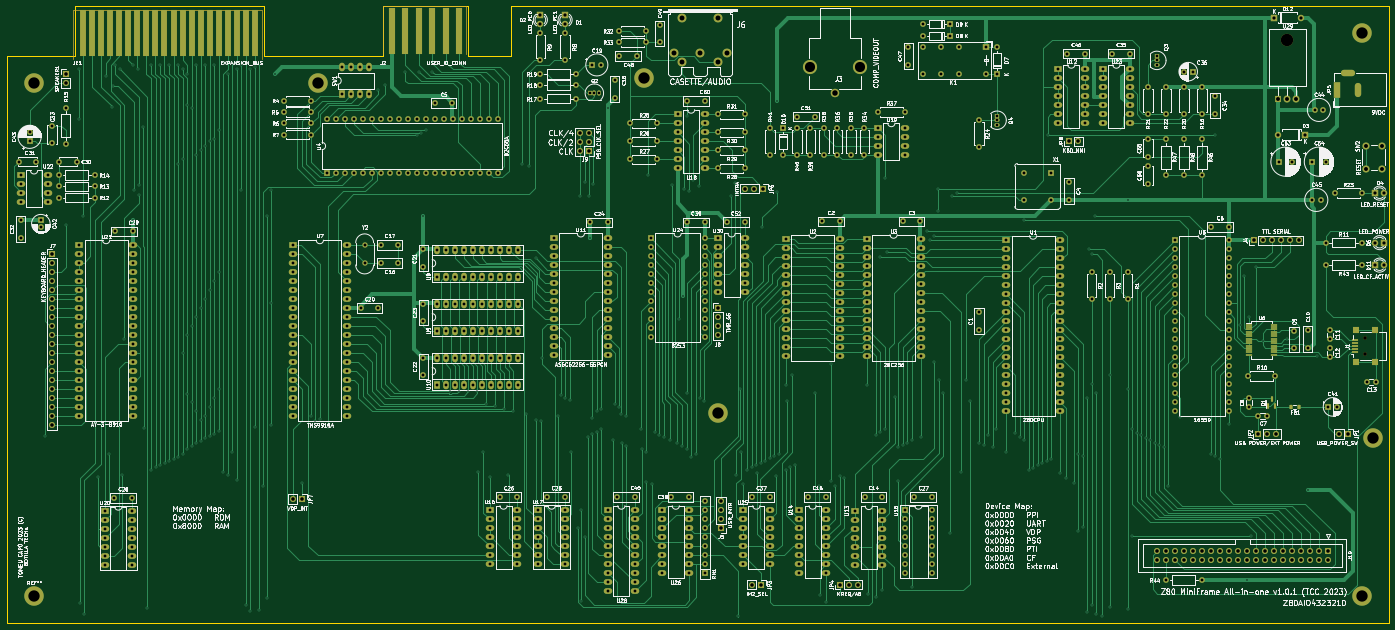
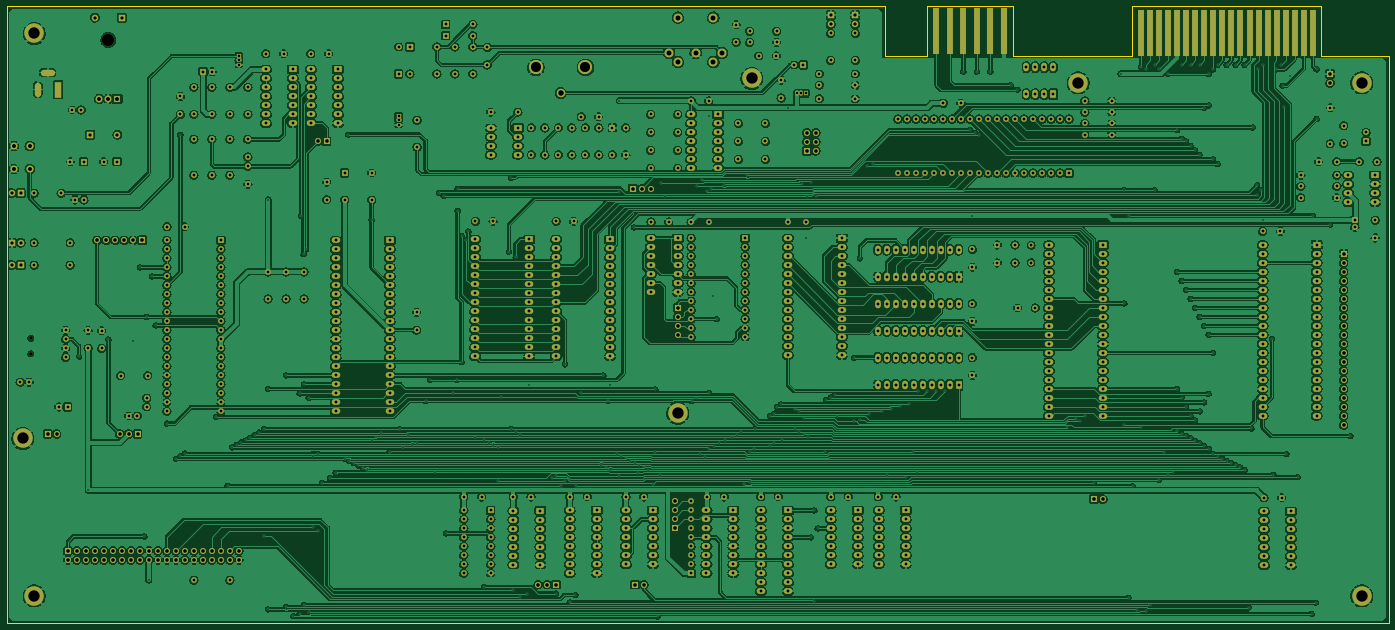
Circuit board: 11 layer files. Board 389.9 x 174.0 mm.
- bottom_copper: Z80AllInOne-B_Cu.gbr (2362776 bytes)
- bottom_mask: Z80AllInOne-B_Mask.gbr (31862 bytes)
- paste: Z80AllInOne-B_Paste.gbr (458 bytes)
- bottom_silk: Z80AllInOne-B_Silkscreen.gbr (459 bytes)
- outline: Z80AllInOne-Edge_Cuts.gbr (1228 bytes)
- top_copper: Z80AllInOne-F_Cu.gbr (166557 bytes)
- top_mask: Z80AllInOne-F_Mask.gbr (33677 bytes)
- paste: Z80AllInOne-F_Paste.gbr (2483 bytes)
- top_silk: Z80AllInOne-F_Silkscreen.gbr (380266 bytes)
- drill: Z80AllInOne-NPTH.drl (450 bytes)
- drill: Z80AllInOne-PTH.drl (22042 bytes)

=== bottom_copper: Z80AllInOne-B_Cu.gbr (2362776 bytes, source omitted) ===
=== bottom_mask: Z80AllInOne-B_Mask.gbr (31862 bytes, source omitted) ===
=== paste: Z80AllInOne-B_Paste.gbr ===
%TF.GenerationSoftware,KiCad,Pcbnew,(6.0.6)*%
%TF.CreationDate,2024-09-08T20:47:01+02:00*%
%TF.ProjectId,Z80AllInOne,5a383041-6c6c-4496-9e4f-6e652e6b6963,rev?*%
%TF.SameCoordinates,Original*%
%TF.FileFunction,Paste,Bot*%
%TF.FilePolarity,Positive*%
%FSLAX46Y46*%
G04 Gerber Fmt 4.6, Leading zero omitted, Abs format (unit mm)*
G04 Created by KiCad (PCBNEW (6.0.6)) date 2024-09-08 20:47:01*
%MOMM*%
%LPD*%
G01*
G04 APERTURE LIST*
G04 APERTURE END LIST*
M02*

=== bottom_silk: Z80AllInOne-B_Silkscreen.gbr ===
%TF.GenerationSoftware,KiCad,Pcbnew,(6.0.6)*%
%TF.CreationDate,2024-09-08T20:47:01+02:00*%
%TF.ProjectId,Z80AllInOne,5a383041-6c6c-4496-9e4f-6e652e6b6963,rev?*%
%TF.SameCoordinates,Original*%
%TF.FileFunction,Legend,Bot*%
%TF.FilePolarity,Positive*%
%FSLAX46Y46*%
G04 Gerber Fmt 4.6, Leading zero omitted, Abs format (unit mm)*
G04 Created by KiCad (PCBNEW (6.0.6)) date 2024-09-08 20:47:01*
%MOMM*%
%LPD*%
G01*
G04 APERTURE LIST*
G04 APERTURE END LIST*
M02*

=== outline: Z80AllInOne-Edge_Cuts.gbr ===
%TF.GenerationSoftware,KiCad,Pcbnew,(6.0.6)*%
%TF.CreationDate,2024-09-08T20:47:01+02:00*%
%TF.ProjectId,Z80AllInOne,5a383041-6c6c-4496-9e4f-6e652e6b6963,rev?*%
%TF.SameCoordinates,Original*%
%TF.FileFunction,Profile,NP*%
%FSLAX46Y46*%
G04 Gerber Fmt 4.6, Leading zero omitted, Abs format (unit mm)*
G04 Created by KiCad (PCBNEW (6.0.6)) date 2024-09-08 20:47:01*
%MOMM*%
%LPD*%
G01*
G04 APERTURE LIST*
%TA.AperFunction,Profile*%
%ADD10C,0.100000*%
%TD*%
G04 APERTURE END LIST*
D10*
X13970000Y-45720000D02*
X13970000Y-205740000D01*
X144145000Y-45720000D02*
X144145000Y-31750000D01*
X120015000Y-45720000D02*
X120015000Y-31750000D01*
X86360000Y-45720000D02*
X120015000Y-45720000D01*
X156210000Y-45720000D02*
X144145000Y-45720000D01*
X86360000Y-33020000D02*
X86360000Y-45720000D01*
X403860000Y-31750000D02*
X156210000Y-31750000D01*
X33020000Y-45720000D02*
X33020000Y-31750000D01*
X403860000Y-31750000D02*
X403860000Y-205740000D01*
X86360000Y-31750000D02*
X86360000Y-33020000D01*
X156210000Y-31750000D02*
X156210000Y-45720000D01*
X144145000Y-31750000D02*
X120015000Y-31750000D01*
X13970000Y-205740000D02*
X403860000Y-205740000D01*
X13970000Y-45720000D02*
X33020000Y-45720000D01*
X33020000Y-31750000D02*
X86360000Y-31750000D01*
M02*

=== top_copper: Z80AllInOne-F_Cu.gbr (166557 bytes, source omitted) ===
=== top_mask: Z80AllInOne-F_Mask.gbr (33677 bytes, source omitted) ===
=== paste: Z80AllInOne-F_Paste.gbr (2483 bytes, source withheld) ===
=== top_silk: Z80AllInOne-F_Silkscreen.gbr (380266 bytes, source omitted) ===
=== drill: Z80AllInOne-NPTH.drl ===
M48
; DRILL file {KiCad (6.0.6)} date Sun Sep  8 20:46:47 2024
; FORMAT={-:-/ absolute / metric / decimal}
; #@! TF.CreationDate,2024-09-08T20:46:47+02:00
; #@! TF.GenerationSoftware,Kicad,Pcbnew,(6.0.6)
; #@! TF.FileFunction,NonPlated,1,2,NPTH
FMAT,2
METRIC
; #@! TA.AperFunction,NonPlated,NPTH,ComponentDrill
T1C1.000
; #@! TA.AperFunction,NonPlated,NPTH,ComponentDrill
T2C3.500
%
G90
G05
T1
X397.2Y-125.43
X397.2Y-129.83
T2
X375.285Y-41.19
T0
M30

=== drill: Z80AllInOne-PTH.drl (22042 bytes, source omitted) ===
